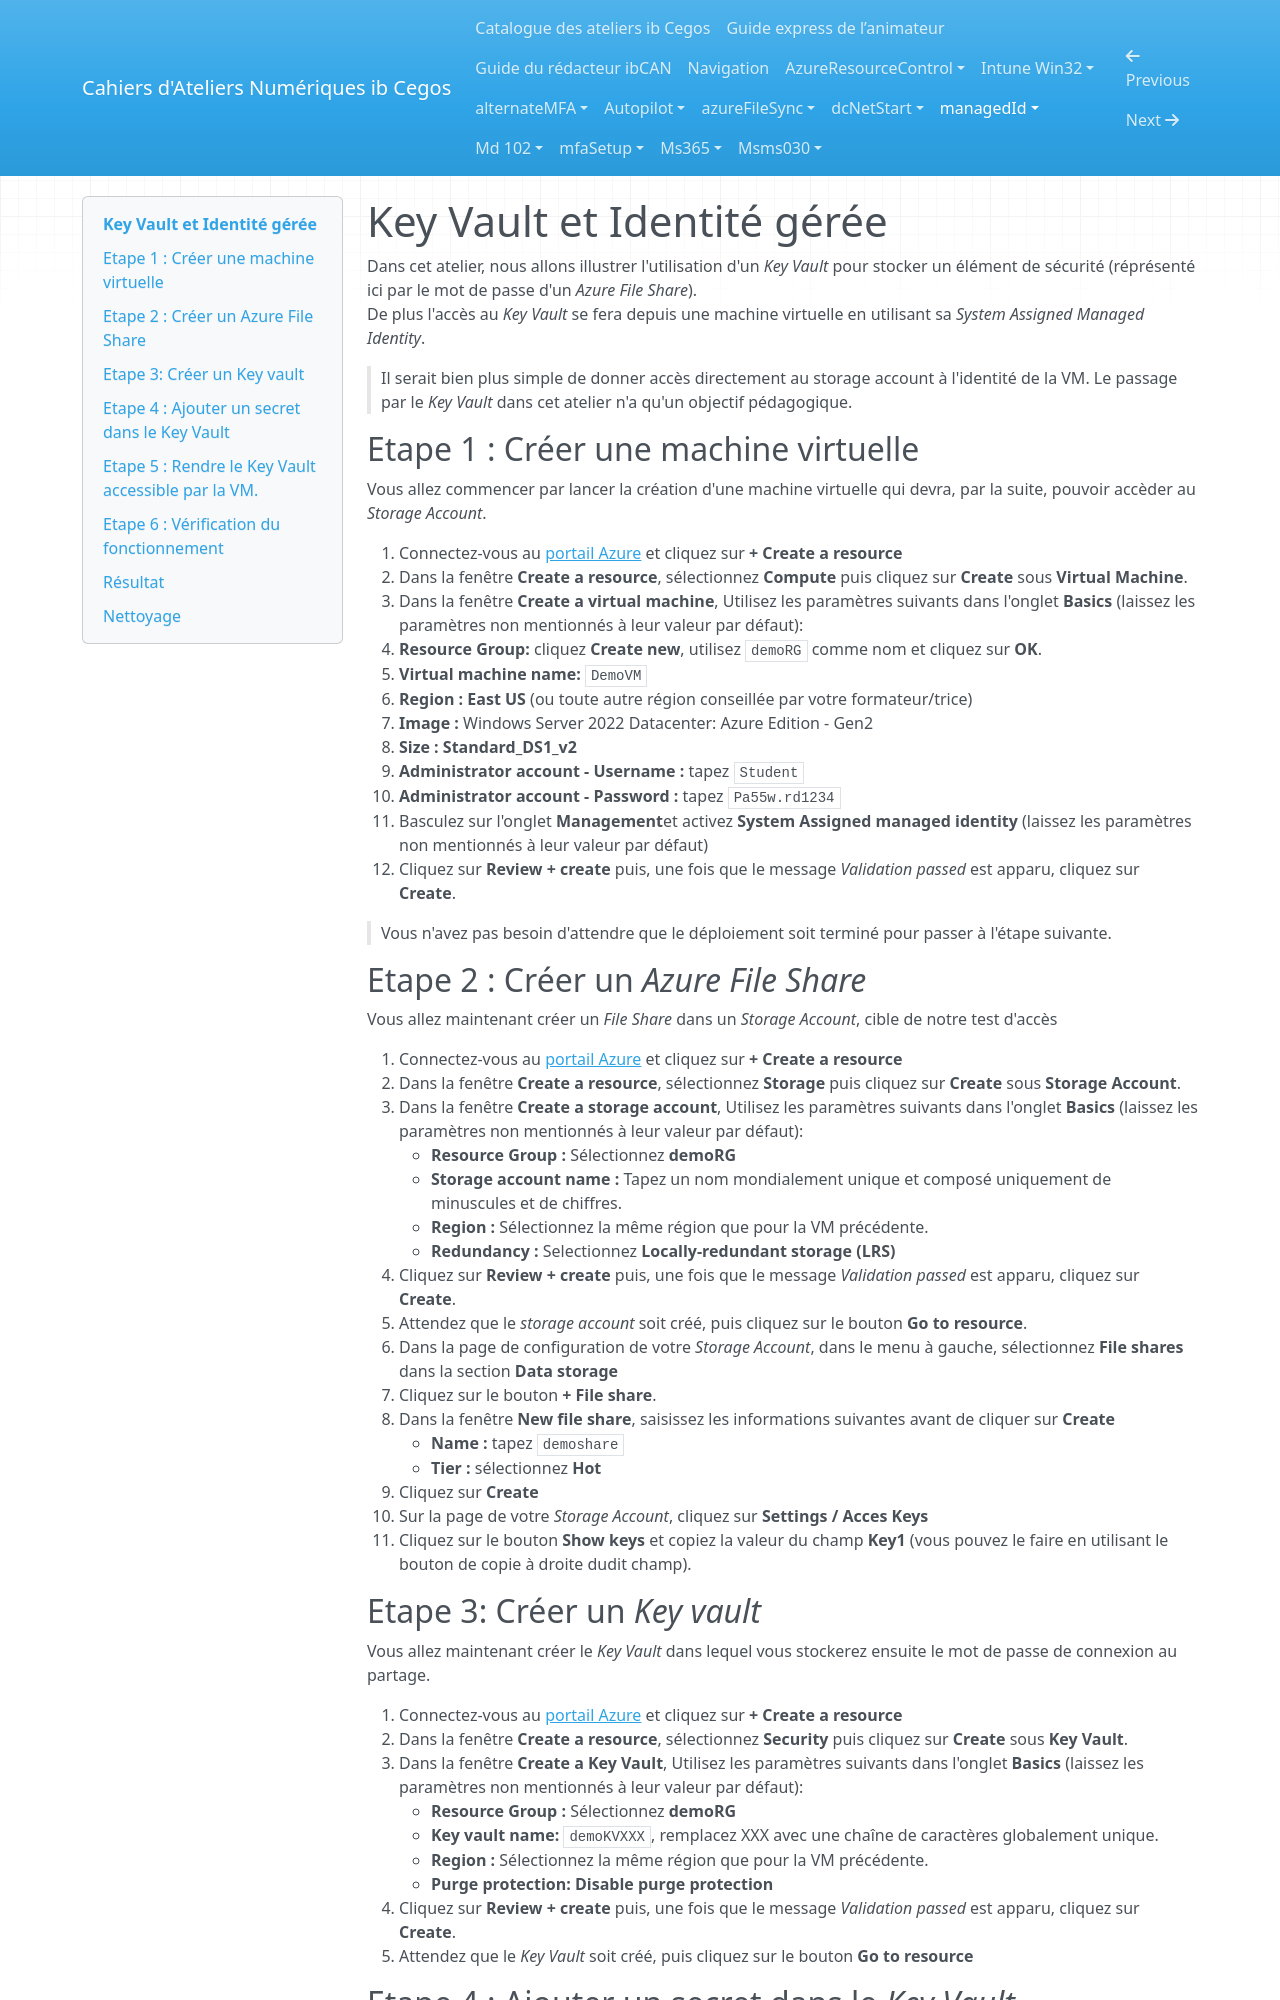

repository: Ib-Cegos/labs · page: managedId/index.html · generator: mkdocs

---
Atelier: Key Vault et Identité gérée
---

# Key Vault et Identité gérée
Dans cet atelier, nous allons illustrer l'utilisation d'un *Key Vault* pour stocker un élément de sécurité (réprésenté ici par le mot de passe d'un *Azure File Share*).  
De plus l'accès au *Key Vault* se fera depuis une machine virtuelle en utilisant sa *System Assigned Managed Identity*.  

> Il serait bien plus simple de donner accès directement au storage account à l'identité de la VM. Le passage par le *Key Vault* dans cet atelier n'a qu'un objectif pédagogique.  

## Etape 1 : Créer une machine virtuelle
Vous allez commencer par lancer la création d'une machine virtuelle qui devra, par la suite, pouvoir accèder au *Storage Account*.

1. Connectez-vous au [portail Azure](http://portal.azure.com) et cliquez sur **+ Create a resource**
1. Dans la fenêtre **Create a resource**, sélectionnez **Compute** puis cliquez sur **Create** sous **Virtual Machine**.
1. Dans la fenêtre **Create a virtual machine**, Utilisez les paramètres suivants dans l'onglet **Basics** (laissez les paramètres non mentionnés à leur valeur par défaut):  
   - **Resource Group:** cliquez **Create new**, utilisez `demoRG` comme nom et cliquez sur **OK**.
   - **Virtual machine name:** `DemoVM`
   - **Region :** **East US** (ou toute autre région conseillée par votre formateur/trice)
   - **Image :** Windows Server 2022 Datacenter: Azure Edition - Gen2
   - **Size :** **Standard_DS1_v2**
   - **Administrator account - Username :** tapez `Student`
   - **Administrator account - Password :** tapez `Pa55w.rd1234`
1. Basculez sur l'onglet **Management**et activez **System Assigned managed identity** (laissez les paramètres non mentionnés à leur valeur par défaut)  
1. Cliquez sur **Review + create** puis, une fois que le message *Validation passed* est apparu, cliquez sur **Create**.

> Vous n'avez pas besoin d'attendre que le déploiement soit terminé pour passer à l'étape suivante.  

## Etape 2 : Créer un *Azure File Share*
Vous allez maintenant créer un *File Share* dans un *Storage Account*, cible de notre test d'accès

1. Connectez-vous au [portail Azure](http://portal.azure.com) et cliquez sur **+ Create a resource**
1. Dans la fenêtre **Create a resource**, sélectionnez **Storage** puis cliquez sur **Create** sous **Storage Account**.
1. Dans la fenêtre **Create a storage account**, Utilisez les paramètres suivants dans l'onglet **Basics** (laissez les paramètres non mentionnés à leur valeur par défaut):  
    - **Resource Group :** Sélectionnez **demoRG**
    - **Storage account name :** Tapez un nom mondialement unique et composé uniquement de minuscules et de chiffres.
    - **Region :** Sélectionnez la même région que pour la VM précédente.
    - **Redundancy :** Selectionnez **Locally-redundant storage (LRS)**
1. Cliquez sur **Review + create** puis, une fois que le message *Validation passed* est apparu, cliquez sur **Create**.
1. Attendez que le *storage account* soit créé, puis cliquez sur le bouton **Go to resource**.
1. Dans la page de configuration de votre *Storage Account*, dans le menu à gauche, sélectionnez **File shares** dans la section **Data storage**
1. Cliquez sur le bouton **+ File share**.
1. Dans la fenêtre **New file share**, saisissez les informations suivantes avant de cliquer sur **Create**
    - **Name :** tapez `demoshare`
    - **Tier :** sélectionnez **Hot**
1. Cliquez sur **Create**
1. Sur la page de votre *Storage Account*, cliquez sur **Settings / Acces Keys**
1. Cliquez sur le bouton **Show keys** et copiez la valeur du champ **Key1** (vous pouvez le faire en utilisant le bouton de copie à droite dudit champ).
